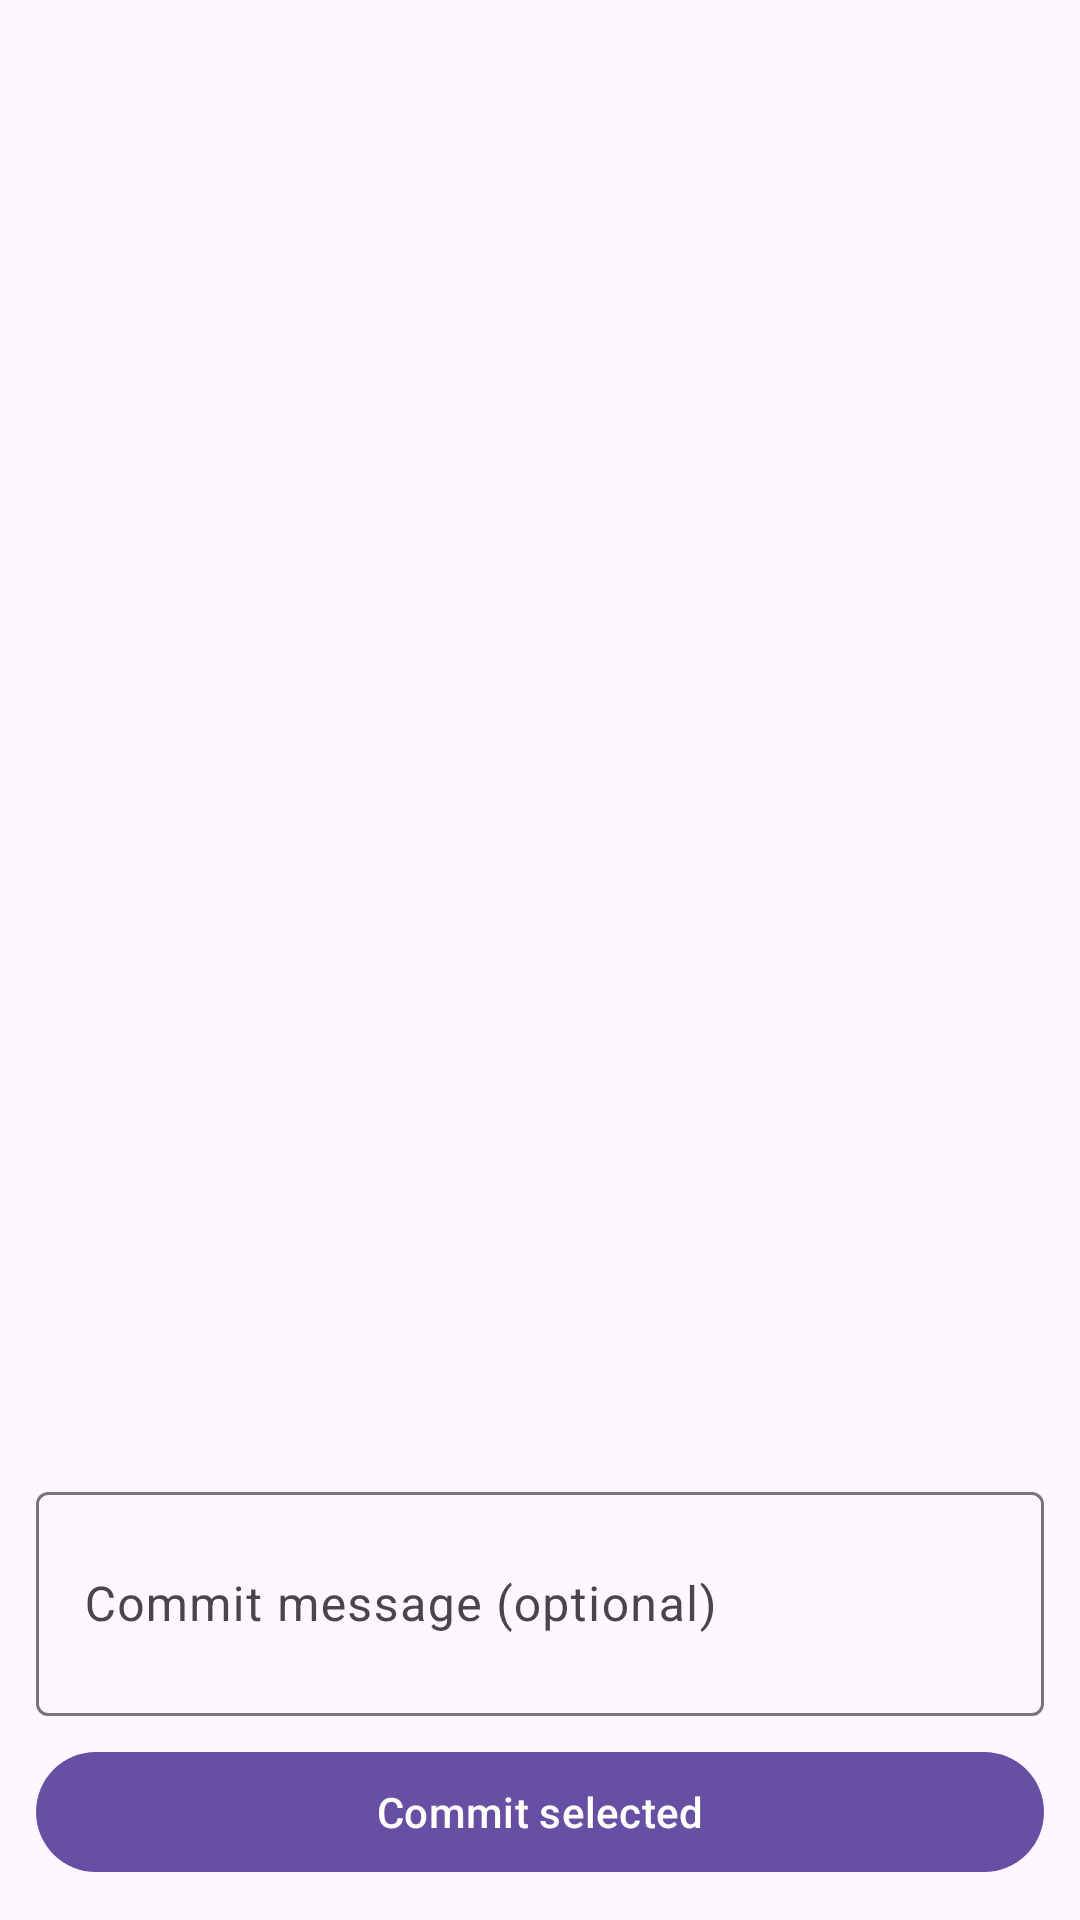

The Android layout XML behind this screen, and the referenced resources:
<!-- AndroidManifest.xml: application theme Theme.MangoTree -->
<!-- res/layout/activity_commit.xml -->
<?xml version="1.0" encoding="utf-8"?>
<androidx.coordinatorlayout.widget.CoordinatorLayout
    xmlns:android="http://schemas.android.com/apk/res/android"
    xmlns:app="http://schemas.android.com/apk/res-auto"
    android:layout_width="match_parent"
    android:layout_height="match_parent">

    <com.google.android.material.appbar.AppBarLayout
        android:layout_width="match_parent"
        android:layout_height="wrap_content">

        <androidx.appcompat.widget.Toolbar
            android:id="@+id/toolbar"
            android:layout_width="match_parent"
            android:layout_height="?attr/actionBarSize" />

    </com.google.android.material.appbar.AppBarLayout>

    <LinearLayout
        android:layout_width="match_parent"
        android:layout_height="match_parent"
        android:orientation="vertical"
        app:layout_behavior="@string/appbar_scrolling_view_behavior">

        <TextView
            android:id="@+id/emptyText"
            android:layout_width="match_parent"
            android:layout_height="0dp"
            android:layout_weight="1"
            android:gravity="center"
            android:text="No changes"
            android:visibility="gone" />

        <androidx.recyclerview.widget.RecyclerView
            android:id="@+id/changedFilesList"
            android:layout_width="match_parent"
            android:layout_height="0dp"
            android:layout_weight="1"
            android:clipToPadding="false"
            android:paddingBottom="8dp" />

        <LinearLayout
            android:layout_width="match_parent"
            android:layout_height="wrap_content"
            android:orientation="vertical"
            android:padding="12dp">

            <com.google.android.material.textfield.TextInputLayout
                android:layout_width="match_parent"
                android:layout_height="wrap_content"
                android:hint="Commit message (optional)">

                <com.google.android.material.textfield.TextInputEditText
                    android:id="@+id/commitMessageInput"
                    android:layout_width="match_parent"
                    android:layout_height="wrap_content"
                    android:inputType="textMultiLine"
                    android:lines="2" />

            </com.google.android.material.textfield.TextInputLayout>

            <com.google.android.material.button.MaterialButton
                android:id="@+id/commitButton"
                style="@style/Widget.Material3.Button"
                android:layout_width="match_parent"
                android:layout_height="wrap_content"
                android:layout_marginTop="8dp"
                android:text="Commit selected" />

        </LinearLayout>

    </LinearLayout>

</androidx.coordinatorlayout.widget.CoordinatorLayout>
<!-- resources referenced by this layout -->
<resources>
  <style name="Theme.MangoTree" parent="Theme.Material3.DayNight.NoActionBar" />
</resources>
